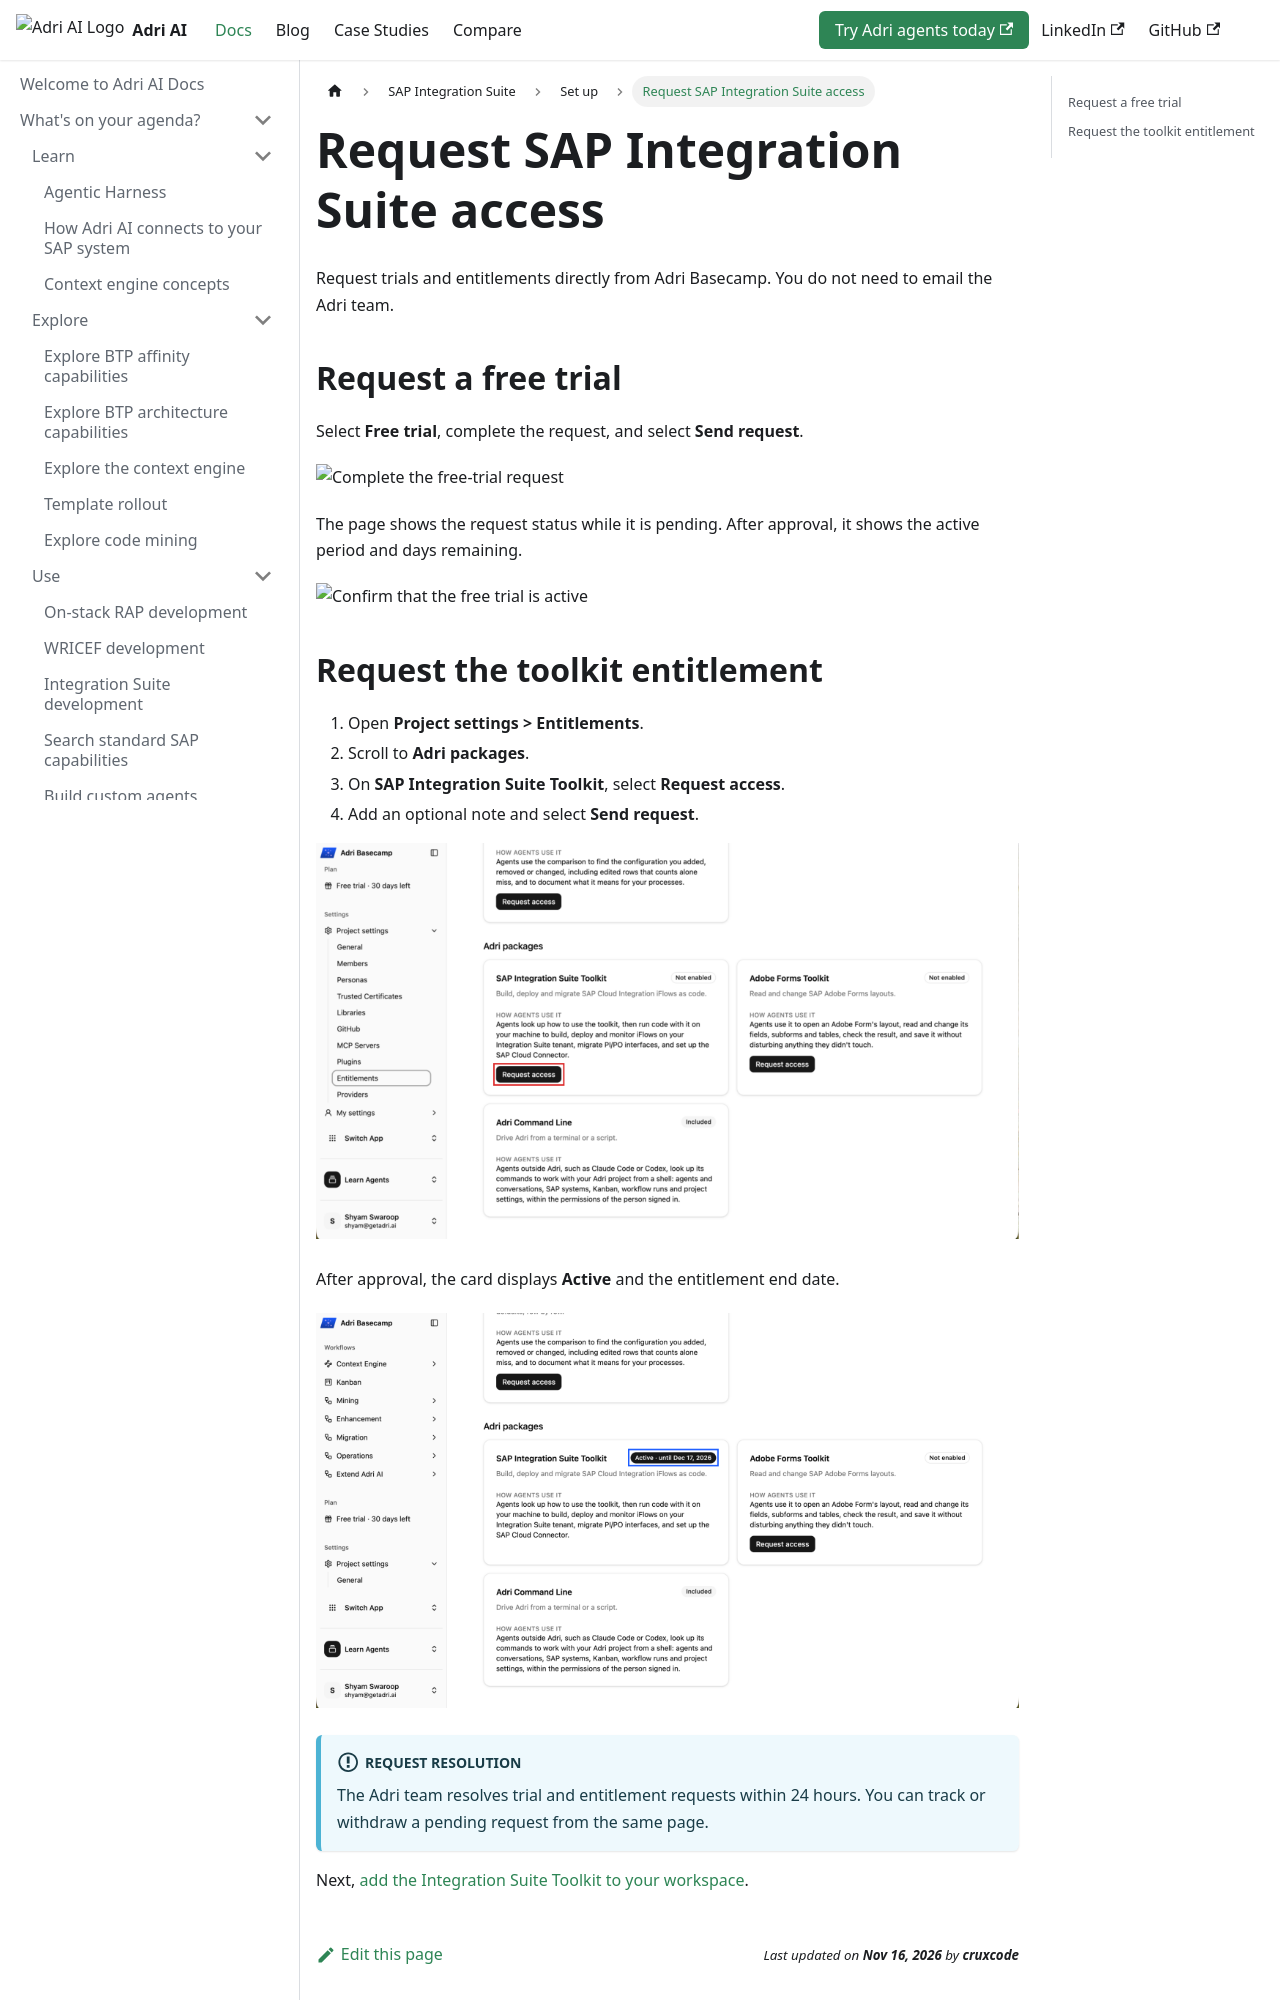

repository: GetAdriAI/adri-docs · page: integration-suite/set-up/request-access/index.html · generator: docusaurus

---
title: Request SAP Integration Suite access
description: Request a free trial and the SAP Integration Suite Toolkit entitlement from Adri Basecamp.
---

# Request SAP Integration Suite access

Request trials and entitlements directly from Adri Basecamp. You do not need to email the Adri team.

## Request a free trial

Select **Free trial**, complete the request, and select **Send request**.

![Complete the free-trial request](/img/integration-suite/pi-po-migration-setup/2.png)

The page shows the request status while it is pending. After approval, it shows the active period and days remaining.

![Confirm that the free trial is active](/img/integration-suite/pi-po-migration-setup/7.png)
